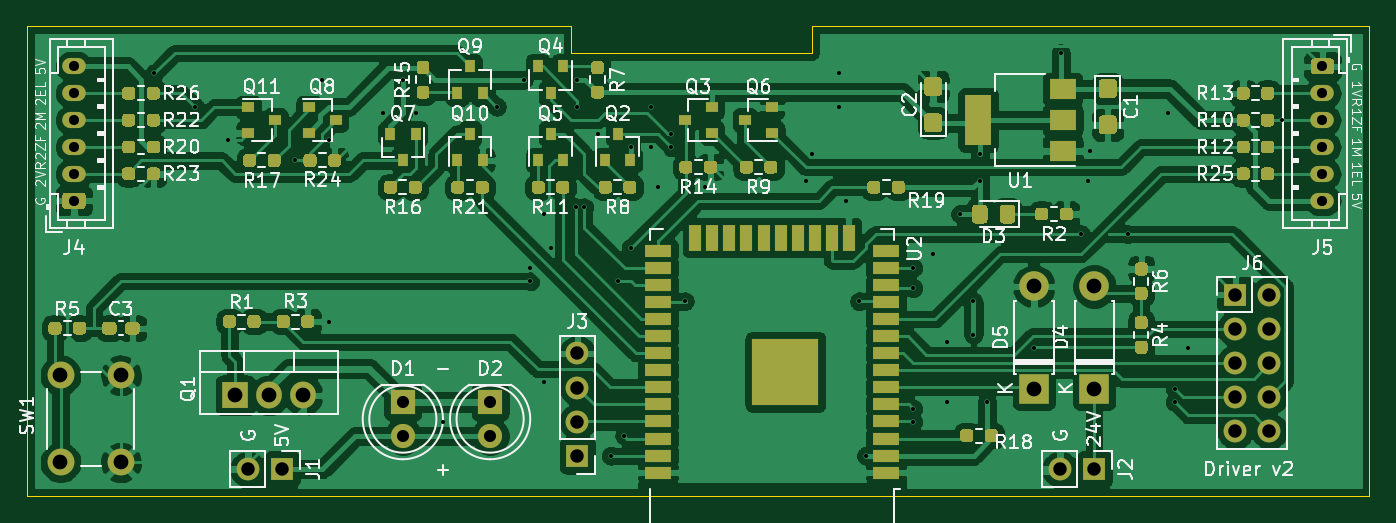
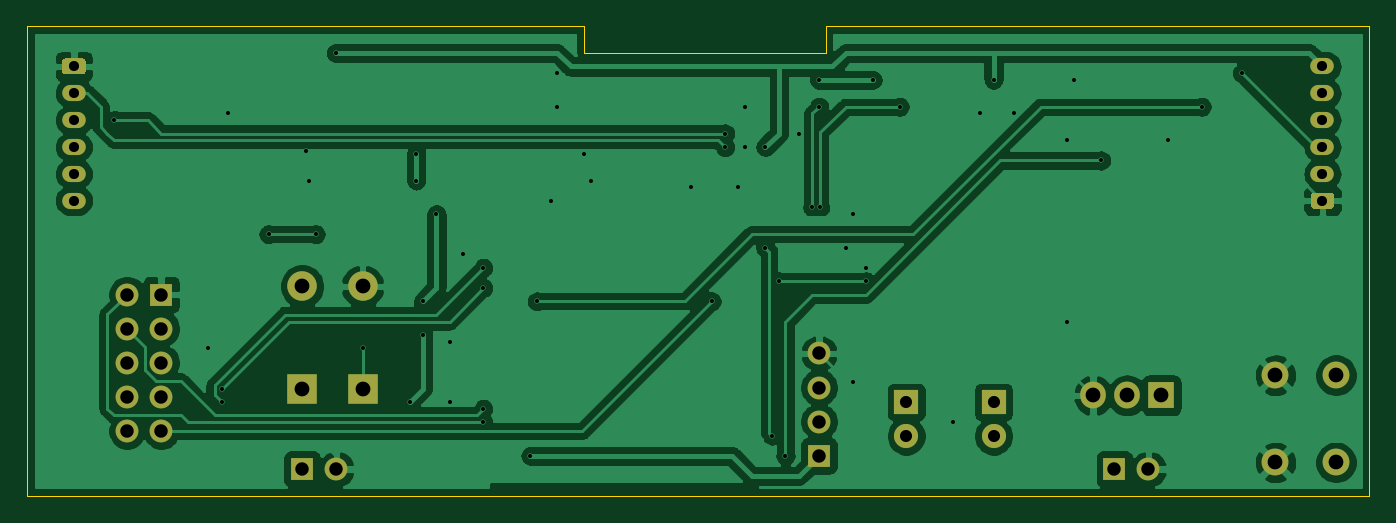
Circuit board: 11 layer files. Board 100.0 x 35.0 mm.
- bottom_copper: driver-B_Cu.gbr (121351 bytes)
- bottom_mask: driver-B_Mask.gbr (2636 bytes)
- paste: driver-B_Paste.gbr (510 bytes)
- bottom_silk: driver-B_SilkS.gbr (511 bytes)
- outline: driver-Edge_Cuts.gbr (857 bytes)
- top_copper: driver-F_Cu.gbr (251398 bytes)
- top_mask: driver-F_Mask.gbr (25593 bytes)
- paste: driver-F_Paste.gbr (23467 bytes)
- top_silk: driver-F_SilkS.gbr (63448 bytes)
- drill: driver-NPTH.drl (284 bytes)
- drill: driver-PTH.drl (2224 bytes)

=== bottom_copper: driver-B_Cu.gbr (121351 bytes, source omitted) ===
=== bottom_mask: driver-B_Mask.gbr ===
G04 #@! TF.GenerationSoftware,KiCad,Pcbnew,(5.1.10)-1*
G04 #@! TF.CreationDate,2021-08-19T14:27:16+09:00*
G04 #@! TF.ProjectId,driver,64726976-6572-42e6-9b69-6361645f7063,rev?*
G04 #@! TF.SameCoordinates,Original*
G04 #@! TF.FileFunction,Soldermask,Bot*
G04 #@! TF.FilePolarity,Negative*
%FSLAX46Y46*%
G04 Gerber Fmt 4.6, Leading zero omitted, Abs format (unit mm)*
G04 Created by KiCad (PCBNEW (5.1.10)-1) date 2021-08-19 14:27:16*
%MOMM*%
%LPD*%
G01*
G04 APERTURE LIST*
%ADD10C,1.800000*%
%ADD11R,1.800000X1.800000*%
%ADD12R,2.200000X2.200000*%
%ADD13O,2.200000X2.200000*%
%ADD14O,1.700000X1.700000*%
%ADD15R,1.700000X1.700000*%
%ADD16O,1.750000X1.200000*%
%ADD17R,1.905000X2.000000*%
%ADD18O,1.905000X2.000000*%
%ADD19C,2.000000*%
G04 APERTURE END LIST*
D10*
X28000000Y-30540000D03*
D11*
X28000000Y-28000000D03*
X34500000Y-28000000D03*
D10*
X34500000Y-30540000D03*
D12*
X79500000Y-27000000D03*
D13*
X79500000Y-19380000D03*
X75000000Y-19380000D03*
D12*
X75000000Y-27000000D03*
D14*
X16460000Y-33000000D03*
D15*
X19000000Y-33000000D03*
X79500000Y-33000000D03*
D14*
X76960000Y-33000000D03*
D15*
X41000000Y-32000000D03*
D14*
X41000000Y-29460000D03*
X41000000Y-26920000D03*
X41000000Y-24380000D03*
D16*
X3500000Y-3000000D03*
X3500000Y-5000000D03*
X3500000Y-7000000D03*
X3500000Y-9000000D03*
X3500000Y-11000000D03*
G36*
G01*
X4125001Y-13600000D02*
X2874999Y-13600000D01*
G75*
G02*
X2625000Y-13350001I0J249999D01*
G01*
X2625000Y-12649999D01*
G75*
G02*
X2874999Y-12400000I249999J0D01*
G01*
X4125001Y-12400000D01*
G75*
G02*
X4375000Y-12649999I0J-249999D01*
G01*
X4375000Y-13350001D01*
G75*
G02*
X4125001Y-13600000I-249999J0D01*
G01*
G37*
G36*
G01*
X95874999Y-2400000D02*
X97125001Y-2400000D01*
G75*
G02*
X97375000Y-2649999I0J-249999D01*
G01*
X97375000Y-3350001D01*
G75*
G02*
X97125001Y-3600000I-249999J0D01*
G01*
X95874999Y-3600000D01*
G75*
G02*
X95625000Y-3350001I0J249999D01*
G01*
X95625000Y-2649999D01*
G75*
G02*
X95874999Y-2400000I249999J0D01*
G01*
G37*
X96500000Y-5000000D03*
X96500000Y-7000000D03*
X96500000Y-9000000D03*
X96500000Y-11000000D03*
X96500000Y-13000000D03*
D15*
X90000000Y-20000000D03*
D14*
X92540000Y-20000000D03*
X90000000Y-22540000D03*
X92540000Y-22540000D03*
X90000000Y-25080000D03*
X92540000Y-25080000D03*
X90000000Y-27620000D03*
X92540000Y-27620000D03*
X90000000Y-30160000D03*
X92540000Y-30160000D03*
D17*
X15500000Y-27500000D03*
D18*
X18040000Y-27500000D03*
X20580000Y-27500000D03*
D19*
X2500000Y-26000000D03*
X7000000Y-26000000D03*
X2500000Y-32500000D03*
X7000000Y-32500000D03*
M02*

=== paste: driver-B_Paste.gbr ===
G04 #@! TF.GenerationSoftware,KiCad,Pcbnew,(5.1.10)-1*
G04 #@! TF.CreationDate,2021-08-19T14:27:16+09:00*
G04 #@! TF.ProjectId,driver,64726976-6572-42e6-9b69-6361645f7063,rev?*
G04 #@! TF.SameCoordinates,Original*
G04 #@! TF.FileFunction,Paste,Bot*
G04 #@! TF.FilePolarity,Positive*
%FSLAX46Y46*%
G04 Gerber Fmt 4.6, Leading zero omitted, Abs format (unit mm)*
G04 Created by KiCad (PCBNEW (5.1.10)-1) date 2021-08-19 14:27:16*
%MOMM*%
%LPD*%
G01*
G04 APERTURE LIST*
G04 APERTURE END LIST*
M02*

=== bottom_silk: driver-B_SilkS.gbr ===
G04 #@! TF.GenerationSoftware,KiCad,Pcbnew,(5.1.10)-1*
G04 #@! TF.CreationDate,2021-08-19T14:27:16+09:00*
G04 #@! TF.ProjectId,driver,64726976-6572-42e6-9b69-6361645f7063,rev?*
G04 #@! TF.SameCoordinates,Original*
G04 #@! TF.FileFunction,Legend,Bot*
G04 #@! TF.FilePolarity,Positive*
%FSLAX46Y46*%
G04 Gerber Fmt 4.6, Leading zero omitted, Abs format (unit mm)*
G04 Created by KiCad (PCBNEW (5.1.10)-1) date 2021-08-19 14:27:16*
%MOMM*%
%LPD*%
G01*
G04 APERTURE LIST*
G04 APERTURE END LIST*
M02*

=== outline: driver-Edge_Cuts.gbr ===
G04 #@! TF.GenerationSoftware,KiCad,Pcbnew,(5.1.10)-1*
G04 #@! TF.CreationDate,2021-08-19T14:27:16+09:00*
G04 #@! TF.ProjectId,driver,64726976-6572-42e6-9b69-6361645f7063,rev?*
G04 #@! TF.SameCoordinates,Original*
G04 #@! TF.FileFunction,Profile,NP*
%FSLAX46Y46*%
G04 Gerber Fmt 4.6, Leading zero omitted, Abs format (unit mm)*
G04 Created by KiCad (PCBNEW (5.1.10)-1) date 2021-08-19 14:27:16*
%MOMM*%
%LPD*%
G01*
G04 APERTURE LIST*
G04 #@! TA.AperFunction,Profile*
%ADD10C,0.050000*%
G04 #@! TD*
G04 APERTURE END LIST*
D10*
X40500000Y-2000000D02*
X58500000Y-2000000D01*
X58500000Y-2000000D02*
X58500000Y0D01*
X40500000Y0D02*
X40500000Y-2000000D01*
X40500000Y0D02*
X0Y0D01*
X58500000Y0D02*
X100000000Y0D01*
X100000000Y0D02*
X100000000Y-35000000D01*
X0Y-35000000D02*
X100000000Y-35000000D01*
X0Y0D02*
X0Y-35000000D01*
M02*

=== top_copper: driver-F_Cu.gbr (251398 bytes, source omitted) ===
=== top_mask: driver-F_Mask.gbr (25593 bytes, source omitted) ===
=== paste: driver-F_Paste.gbr (23467 bytes, source omitted) ===
=== top_silk: driver-F_SilkS.gbr (63448 bytes, source omitted) ===
=== drill: driver-NPTH.drl ===
M48
; DRILL file {KiCad (5.1.10)-1} date 08/19/21 14:27:17
; FORMAT={-:-/ absolute / inch / decimal}
; #@! TF.CreationDate,2021-08-19T14:27:17+09:00
; #@! TF.GenerationSoftware,Kicad,Pcbnew,(5.1.10)-1
; #@! TF.FileFunction,NonPlated,1,2,NPTH
FMAT,2
INCH
%
G90
G05
T0
M30

=== drill: driver-PTH.drl ===
M48
; DRILL file {KiCad (5.1.10)-1} date 08/19/21 14:27:17
; FORMAT={-:-/ absolute / inch / decimal}
; #@! TF.CreationDate,2021-08-19T14:27:17+09:00
; #@! TF.GenerationSoftware,Kicad,Pcbnew,(5.1.10)-1
; #@! TF.FileFunction,Plated,1,2,PTH
FMAT,2
INCH
T1C0.0118
T2C0.0295
T3C0.0354
T4C0.0394
T5C0.0433
%
G90
G05
T1
X0.374Y-0.1378
X0.4921Y-0.2362
X0.5906Y-0.3346
X0.7874Y-0.3937
X0.8661Y-0.1575
X0.8858Y-0.3346
X0.8858Y-0.8661
X1.0433Y-0.2559
X1.1024Y-0.1575
X1.1417Y-0.2559
X1.2205Y-1.1614
X1.378Y-0.2362
X1.4567Y-0.1575
X1.4764Y-0.7087
X1.4764Y-0.748
X1.5157Y-0.5512
X1.5157Y-1.0433
X1.5354Y-0.6496
X1.6102Y-0.5315
X1.6142Y-0.1575
X1.6142Y-0.2362
X1.6339Y-0.5315
X1.6732Y-0.315
X1.7126Y-1.2598
X1.7323Y-0.748
X1.752Y-1.2008
X1.7717Y-0.3543
X1.7717Y-0.6496
X1.8307Y-0.2362
X1.8307Y-0.3543
X1.8504Y-0.4724
X1.8898Y-0.315
X1.8898Y-0.3543
X1.9291Y-0.8071
X1.9882Y-0.4724
X2.2835Y-0.4528
X2.3031Y-0.374
X2.3819Y-0.1378
X2.3819Y-0.2362
X2.4016Y-0.5118
X2.4409Y-0.8071
X2.4606Y-1.2598
X2.5984Y-0.7087
X2.5984Y-0.7677
X2.5984Y-1.122
X2.5984Y-1.1614
X2.6575Y-0.6693
X2.6969Y-0.9252
X2.6969Y-1.1024
X2.7362Y-0.5512
X2.7756Y-0.8071
X2.7756Y-0.9055
X2.7953Y-0.374
X2.7953Y-0.4528
X2.815Y-1.1024
X2.9528Y-0.9449
X3.0315Y-0.0787
X3.0906Y-0.6102
X3.1102Y-0.4528
X3.1181Y-0.3661
X3.2283Y-0.6102
X3.3465Y-0.2559
X3.3661Y-1.063
X3.3661Y-1.1024
X3.4055Y-0.9449
X3.6811Y-0.2756
T2
X0.1378Y-0.1181
X0.1378Y-0.1969
X0.1378Y-0.2756
X0.1378Y-0.3543
X0.1378Y-0.4331
X0.1378Y-0.5118
X3.7992Y-0.1181
X3.7992Y-0.1969
X3.7992Y-0.2756
X3.7992Y-0.3543
X3.7992Y-0.4331
X3.7992Y-0.5118
T3
X1.1024Y-1.1024
X1.1024Y-1.2024
X1.3583Y-1.1024
X1.3583Y-1.2024
T4
X0.648Y-1.2992
X0.748Y-1.2992
X1.6142Y-0.9598
X1.6142Y-1.0598
X1.6142Y-1.1598
X1.6142Y-1.2598
X3.0299Y-1.2992
X3.1299Y-1.2992
X3.5433Y-0.7874
X3.5433Y-0.8874
X3.5433Y-0.9874
X3.5433Y-1.0874
X3.5433Y-1.1874
X3.6433Y-0.7874
X3.6433Y-0.8874
X3.6433Y-0.9874
X3.6433Y-1.0874
X3.6433Y-1.1874
T5
X0.0984Y-1.0236
X0.0984Y-1.2795
X0.2756Y-1.0236
X0.2756Y-1.2795
X0.6102Y-1.0827
X0.7102Y-1.0827
X0.8102Y-1.0827
X2.9528Y-0.763
X2.9528Y-1.063
X3.1299Y-0.763
X3.1299Y-1.063
T0
M30

